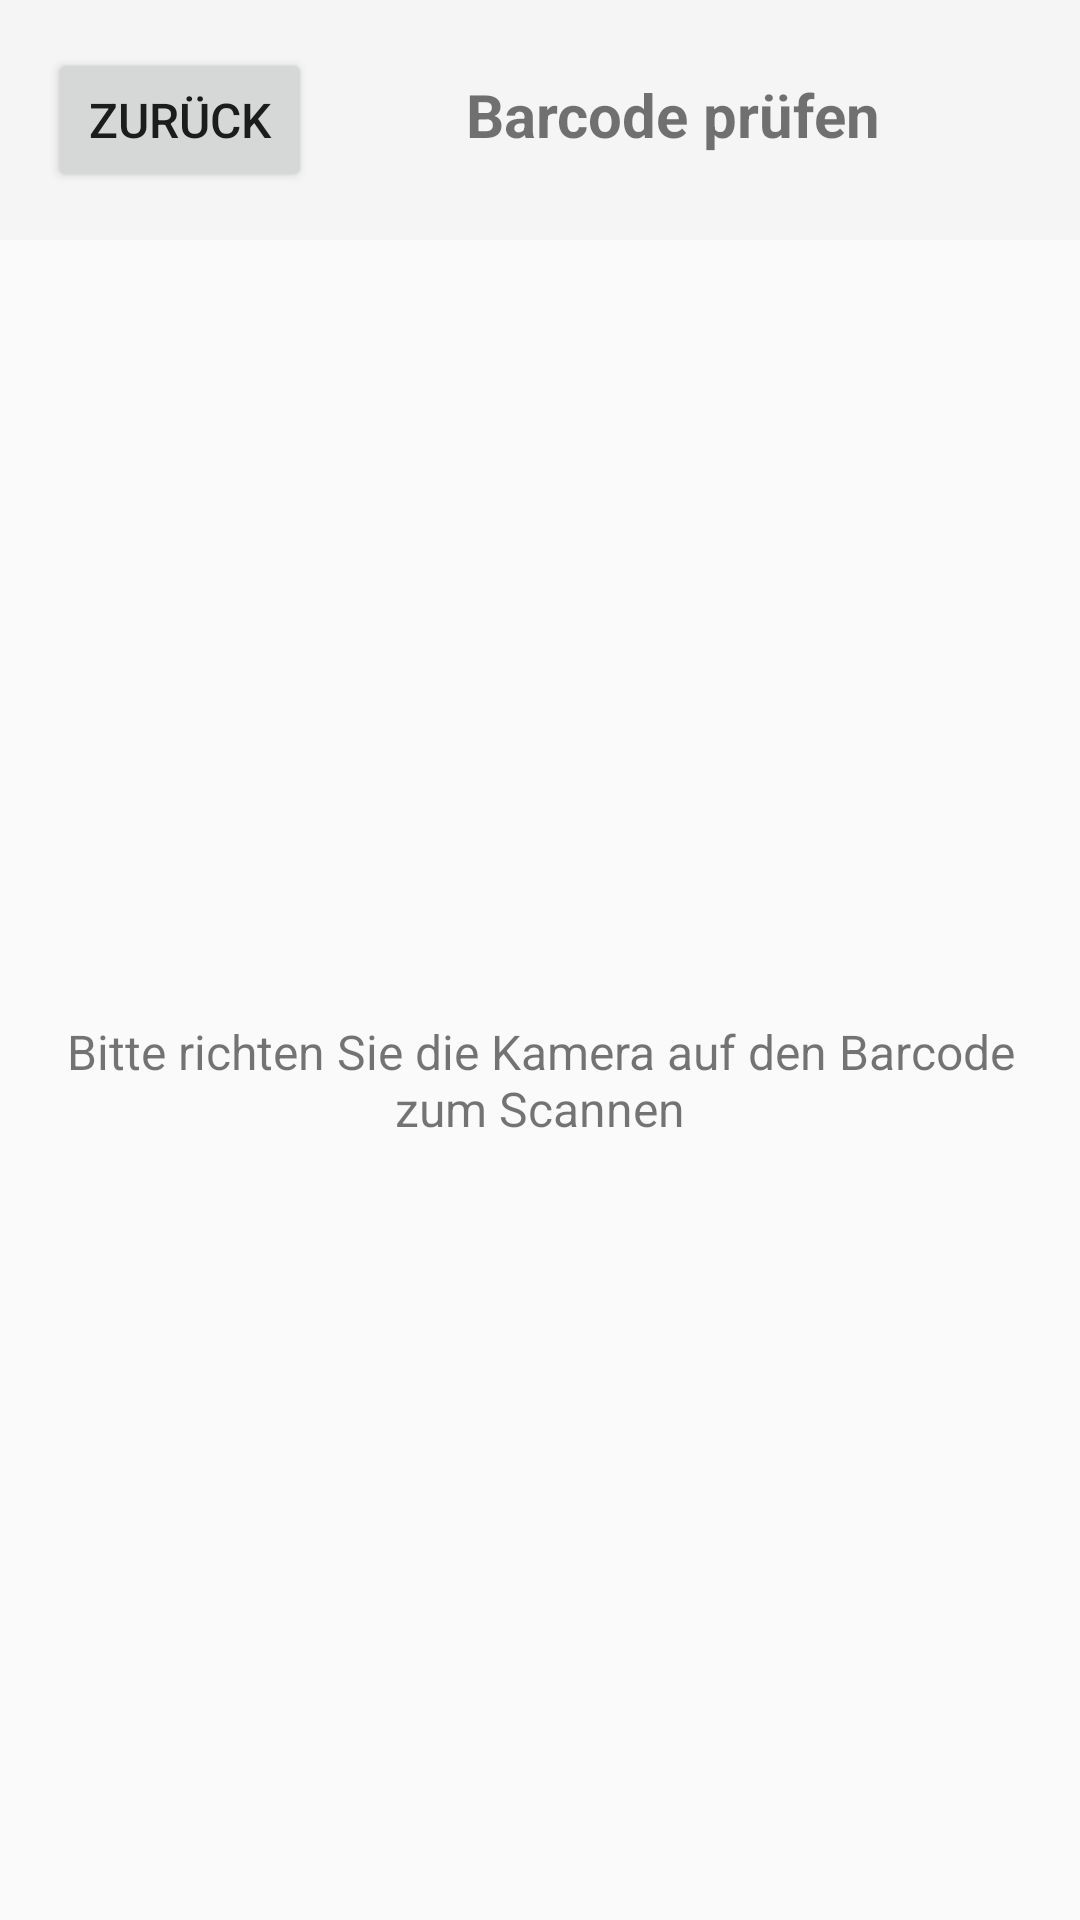

Write the Android layout XML for this screen, with the resource values it uses.
<!-- AndroidManifest.xml: application theme Theme.AbandonScanner -->
<!-- res/layout/activity_check_scan.xml -->
<?xml version="1.0" encoding="utf-8"?>
<LinearLayout xmlns:android="http://schemas.android.com/apk/res/android"
    android:layout_width="match_parent"
    android:layout_height="match_parent"
    android:orientation="vertical">

    <LinearLayout
        android:layout_width="match_parent"
        android:layout_height="wrap_content"
        android:orientation="horizontal"
        android:padding="16dp"
        android:background="#F5F5F5">

        <Button
            android:id="@+id/btnBack"
            android:layout_width="wrap_content"
            android:layout_height="wrap_content"
            android:text="Zurück"
            android:textSize="16sp" />

        <TextView
            android:layout_width="0dp"
            android:layout_height="wrap_content"
            android:layout_weight="1"
            android:text="Barcode prüfen"
            android:textSize="20sp"
            android:textStyle="bold"
            android:gravity="center" />

    </LinearLayout>

    <LinearLayout
        android:layout_width="match_parent"
        android:layout_height="0dp"
        android:layout_weight="1"
        android:orientation="vertical"
        android:gravity="center"
        android:padding="16dp">

        <TextView
            android:layout_width="wrap_content"
            android:layout_height="wrap_content"
            android:text="Bitte richten Sie die Kamera auf den Barcode zum Scannen"
            android:textSize="16sp"
            android:gravity="center"/>

    </LinearLayout>

</LinearLayout>
<!-- resources referenced by this layout -->
<resources>
  <style name="Theme.AbandonScanner" parent="Theme.AppCompat.Light.NoActionBar" />
</resources>
